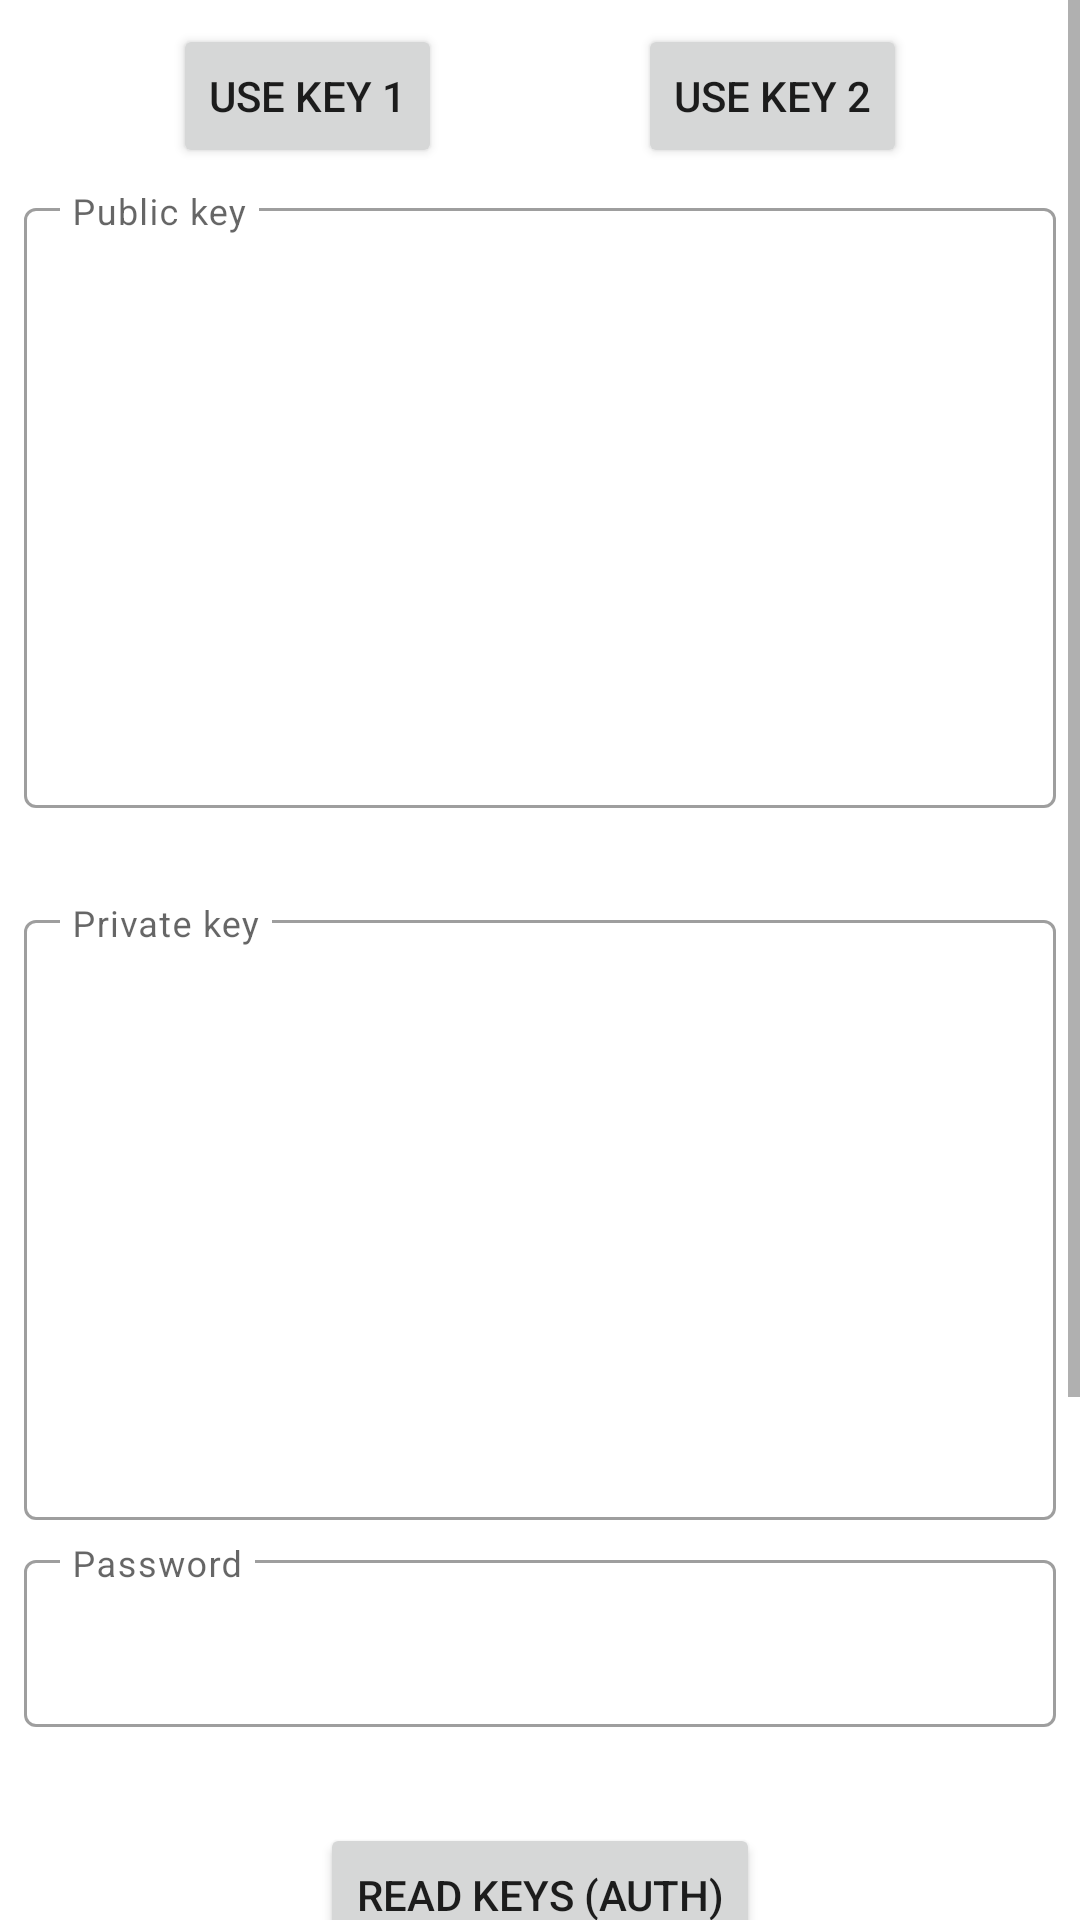

Write the Android layout XML for this screen, with the resource values it uses.
<!-- AndroidManifest.xml: application theme Theme.PassboltPOC -->
<!-- res/layout/fragment_securestorage.xml -->
<?xml version="1.0" encoding="utf-8"?>
<ScrollView xmlns:android="http://schemas.android.com/apk/res/android"
    xmlns:app="http://schemas.android.com/apk/res-auto"
    android:layout_width="match_parent"
    android:layout_height="match_parent"
    android:fillViewport="true"
    >

  <androidx.constraintlayout.widget.ConstraintLayout
      android:layout_width="match_parent"
      android:layout_height="wrap_content"
      >

    <Button
        android:id="@+id/button_key_pair1"
        android:layout_width="wrap_content"
        android:layout_height="wrap_content"
        android:layout_marginHorizontal="@dimen/margin_small"
        android:layout_marginTop="@dimen/margin_small"
        android:text="@string/securestorage_key_pair1"
        app:layout_constraintEnd_toStartOf="@+id/button_key_pair2"
        app:layout_constraintStart_toStartOf="parent"
        app:layout_constraintTop_toTopOf="parent"
        />

    <Button
        android:id="@+id/button_key_pair2"
        android:layout_width="wrap_content"
        android:layout_height="wrap_content"
        android:layout_marginHorizontal="@dimen/margin_small"
        android:layout_marginTop="@dimen/margin_small"
        android:text="@string/securestorage_key_pair2"
        app:layout_constraintEnd_toEndOf="parent"
        app:layout_constraintStart_toEndOf="@+id/button_key_pair1"
        app:layout_constraintTop_toTopOf="parent"
        />

    <Button
        android:id="@+id/button_read_keys_from_prefs_auth"
        android:layout_width="wrap_content"
        android:layout_height="wrap_content"
        android:layout_marginHorizontal="@dimen/margin_small"
        android:layout_marginTop="@dimen/margin_big"
        android:text="@string/securestorage_read_keys_auth"
        app:layout_constraintEnd_toEndOf="parent"
        app:layout_constraintStart_toStartOf="parent"
        app:layout_constraintTop_toBottomOf="@+id/password_input"
        />

    <Button
        android:id="@+id/button_read_keys_from_prefs_no_auth"
        android:layout_width="wrap_content"
        android:layout_height="wrap_content"
        android:layout_marginHorizontal="@dimen/margin_small"
        android:layout_marginTop="@dimen/margin_small"
        android:text="@string/securestorage_read_keys_no_auth"
        app:layout_constraintEnd_toEndOf="parent"
        app:layout_constraintStart_toStartOf="parent"
        app:layout_constraintTop_toBottomOf="@+id/button_read_keys_from_prefs_auth"
        />

    <Button
        android:id="@+id/button_save_keys_in_prefs_auth"
        android:layout_width="wrap_content"
        android:layout_height="wrap_content"
        android:layout_marginHorizontal="@dimen/margin_small"
        android:layout_marginTop="@dimen/margin_small"
        android:text="@string/securestorage_save_keys_auth"
        app:layout_constraintEnd_toEndOf="parent"
        app:layout_constraintStart_toStartOf="parent"
        app:layout_constraintTop_toBottomOf="@+id/button_read_keys_from_prefs_no_auth"
        />

    <Button
        android:id="@+id/button_save_keys_in_prefs_no_auth"
        android:layout_width="wrap_content"
        android:layout_height="wrap_content"
        android:layout_marginHorizontal="@dimen/margin_small"
        android:layout_marginTop="@dimen/margin_small"
        android:text="@string/securestorage_save_keys_no_auth"
        app:layout_constraintEnd_toEndOf="parent"
        app:layout_constraintStart_toStartOf="parent"
        app:layout_constraintTop_toBottomOf="@+id/button_save_keys_in_prefs_auth"
        />

    <Button
        android:id="@+id/button_clear_prefs"
        android:layout_width="wrap_content"
        android:layout_height="wrap_content"
        android:layout_margin="@dimen/margin_small"
        android:text="@string/securestorage_clear_encrypted_storage"
        app:layout_constraintEnd_toEndOf="parent"
        app:layout_constraintStart_toStartOf="parent"
        app:layout_constraintTop_toBottomOf="@+id/button_save_keys_in_prefs_no_auth"
        />

    <com.google.android.material.textfield.TextInputLayout
        android:id="@+id/password_input"
        android:layout_width="match_parent"
        android:layout_height="wrap_content"
        android:layout_marginHorizontal="@dimen/margin_small"
        android:layout_marginTop="@dimen/margin_small"
        android:hint="@string/password"
        app:layout_constraintTop_toBottomOf="@+id/private_key_input"
        app:endIconMode="clear_text"
        app:expandedHintEnabled="false"
        style="@style/Widget.MaterialComponents.TextInputLayout.OutlinedBox"
        >
      <com.google.android.material.textfield.TextInputEditText
          android:id="@+id/password_edit_text"
          android:layout_width="match_parent"
          android:layout_height="wrap_content"
          />
    </com.google.android.material.textfield.TextInputLayout>

    <com.google.android.material.textfield.TextInputLayout
        android:id="@+id/private_key_input"
        android:layout_width="match_parent"
        android:layout_height="wrap_content"
        android:layout_marginHorizontal="@dimen/margin_small"
        android:layout_marginTop="@dimen/margin_big"
        android:hint="@string/private_key"
        app:layout_constraintTop_toBottomOf="@+id/public_key_input"
        app:endIconMode="clear_text"
        app:expandedHintEnabled="false"
        style="@style/Widget.MaterialComponents.TextInputLayout.OutlinedBox"
        >
      <com.google.android.material.textfield.TextInputEditText
          android:id="@+id/private_key_edit_text"
          android:layout_width="match_parent"
          android:layout_height="@dimen/key_edit_text_height"
          android:gravity="start"
          />
    </com.google.android.material.textfield.TextInputLayout>

    <com.google.android.material.textfield.TextInputLayout
        android:id="@+id/public_key_input"
        android:layout_width="match_parent"
        android:layout_height="wrap_content"
        android:layout_margin="@dimen/margin_small"
        android:hint="@string/public_key"
        app:layout_constraintTop_toBottomOf="@+id/button_key_pair1"
        app:endIconMode="clear_text"
        app:expandedHintEnabled="false"
        style="@style/Widget.MaterialComponents.TextInputLayout.OutlinedBox"
        >
      <com.google.android.material.textfield.TextInputEditText
          android:id="@+id/public_key_edit_text"
          android:layout_width="match_parent"
          android:layout_height="@dimen/key_edit_text_height"
          android:gravity="start"
          />
    </com.google.android.material.textfield.TextInputLayout>

  </androidx.constraintlayout.widget.ConstraintLayout>
</ScrollView>
<!-- resources referenced by this layout -->
<resources>
  <dimen name="key_edit_text_height">200dp</dimen>
  <dimen name="margin_big">32dp</dimen>
  <dimen name="margin_small">8dp</dimen>
  <string name="password">Password</string>
  <string name="private_key">Private key</string>
  <string name="public_key">Public key</string>
  <string name="securestorage_clear_encrypted_storage">Clear encrypted storage</string>
  <string name="securestorage_key_pair1">Use key 1</string>
  <string name="securestorage_key_pair2">Use key 2</string>
  <string name="securestorage_read_keys_auth">Read keys (auth)</string>
  <string name="securestorage_read_keys_no_auth">Read keys (no auth)</string>
  <string name="securestorage_save_keys_auth">Save keys (auth)</string>
  <string name="securestorage_save_keys_no_auth">Save keys (no auth)</string>
  <style name="Theme.PassboltPOC" parent="Theme.MaterialComponents.Light.DarkActionBar">
      
      <item name="colorPrimary">@color/purple_500</item>
      <item name="colorPrimaryVariant">@color/purple_700</item>
      <item name="colorOnPrimary">@color/white</item>
      
      <item name="colorSecondary">@color/teal_200</item>
      <item name="colorSecondaryVariant">@color/teal_700</item>
      <item name="colorOnSecondary">@color/black</item>
      
      <item name="android:statusBarColor" tools:targetApi="l">?attr/colorPrimaryVariant</item>
      
    </style>
  <!-- not gathered from this repository: default colours our renderer supplied (Android Studio template values) -->
  <color name="purple_500">#FF6200EE</color>
  <color name="purple_700">#FF3700B3</color>
  <color name="teal_200">#FF03DAC5</color>
  <color name="teal_700">#FF018786</color>
  <color name="black">#FF000000</color>
  <color name="white">#FFFFFFFF</color>
</resources>
